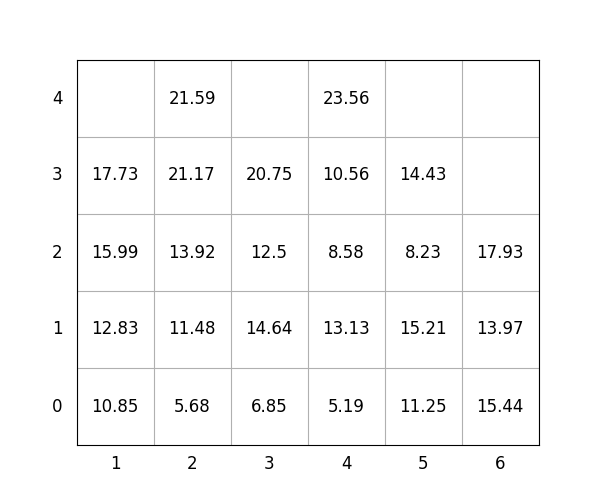

The data file committed next to this chart (first rows):
idx, loc_x, loc_y, loc_z, weight, group, score, seq, reloc, size(ft)
1, 6, 0, 0, 15.44, 3, 315.4, 1, 1.0, 20
2, 6, 0, 1, 13.97, 3, 314, 2, 1.0, 20
3, 5, 0, 0, 11.25, 1, 111.2, 3, 0, 20
4, 5, 0, 1, 15.21, 2, 215.2, 4, 0, 20
5, 6, 0, 2, 17.93, 3, 317.9, 5, 1.0, 20
6, 3, 0, 0, 6.85, 0, 6.85, 6, 0, 20
7, 5, 0, 2, 8.23, 3, 308.2, 7, 0, 20
8, 3, 0, 1, 14.64, 1, 114.6, 8, 0, 20
9, 3, 0, 2, 12.5, 2, 212.5, 9, 1.0, 20
10, 3, 0, 3, 20.75, 1, 120.8, 10, 1.0, 20
11, 4, 0, 0, 5.19, 1, 105.2, 11, 0, 20
12, 4, 0, 1, 13.13, 1, 113.1, 12, 0, 20
13, 2, 0, 0, 5.68, 0, 5.68, 13, 0, 20
14, 5, 0, 3, 14.43, 3, 314.4, 14, 0, 20
15, 2, 0, 1, 11.48, 0, 11.48, 15, 0, 20
16, 4, 0, 2, 8.58, 2, 208.6, 16, 0, 20
17, 1, 0, 0, 10.85, 0, 10.85, 17, 0, 20
18, 4, 0, 3, 10.56, 2, 210.6, 18, 0, 20
19, 1, 0, 1, 12.83, 0, 12.83, 19, 0, 20
20, 4, 0, 4, 23.56, 2, 223.6, 20, 0, 20
21, 2, 0, 2, 13.92, 0, 13.92, 21, 0, 20
22, 1, 0, 2, 15.99, 0, 15.99, 22, 0, 20
23, 2, 0, 3, 21.17, 2, 221.2, 23, 0, 20
24, 2, 0, 4, 21.59, 2, 221.6, 24, 0, 20
25, 1, 0, 3, 17.73, 0, 17.73, 25, 0, 20
